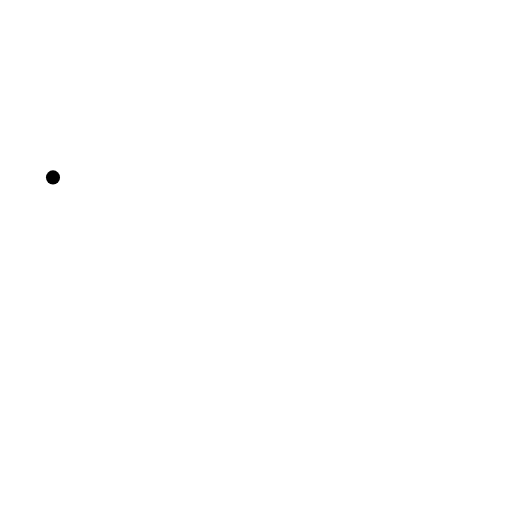
t = 0.00 s
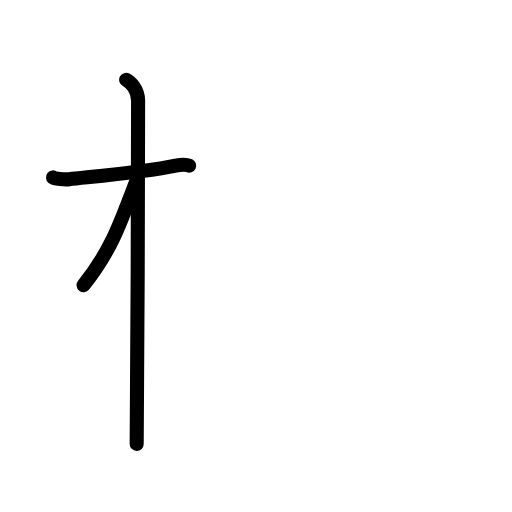
t = 2.60 s
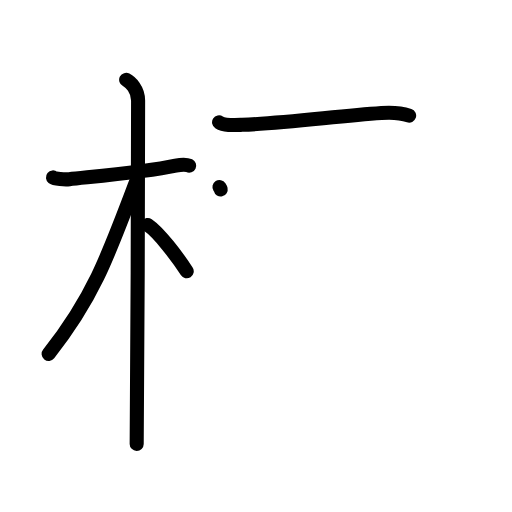
t = 5.20 s
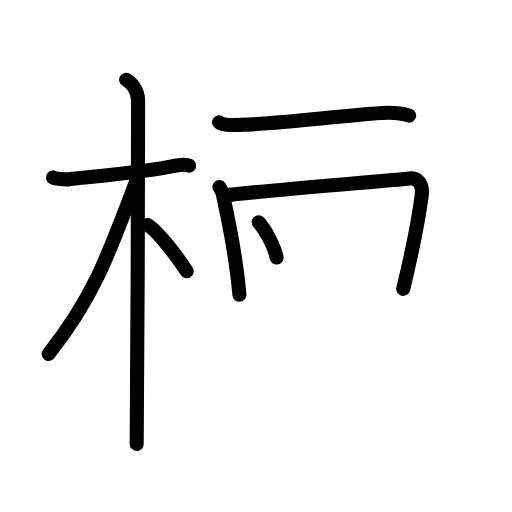
t = 7.80 s
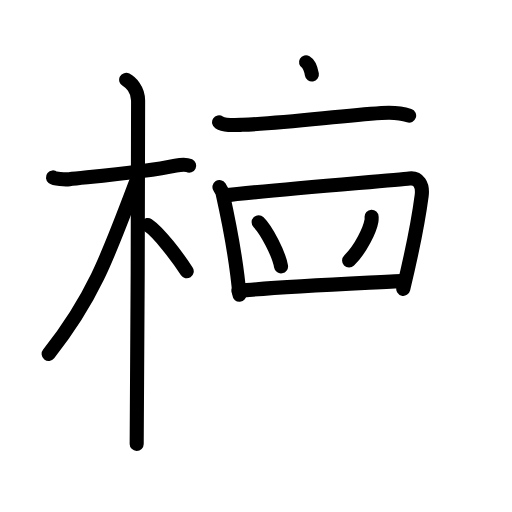
t = 10.40 s
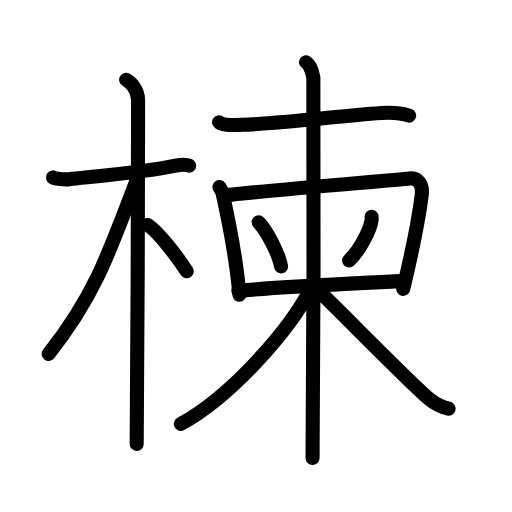
t = 13.00 s

The animated SVG that drew these frames (rendered in a browser with its animation timeline set to each time). Animation: 36 SMIL elements (animate=36); one cycle of 13.00 s.

<?xml version="1.0" encoding="UTF-8"?>
<!--
AniKanjiVG is licensed by CC-BY-SA Paul C. Sommerhoff (https://bitbucket.org/sommerhoff/anikanjivg).
AniKanjiVG uses KanjiVG which is licensed by CC-BY-SA Ulrich Apel (http://kanjivg.tagaini.net).
See also http://creativecommons.org/licenses/by-sa/3.0/
-->
<svg xmlns:kvg='http://kanjivg.tagaini.net' xmlns='http://www.w3.org/2000/svg' width='109' height='109' viewBox='0 0 109 109' style='fill:none;stroke:#000000;stroke-width:3;stroke-linecap:round;stroke-linejoin:round;' id="kvg:kanji_0695d"><g id="kvg:0695d" kvg:element="楝"><g id="kvg:0695d-g1" kvg:element="木" kvg:position="left" kvg:radical="general"><path id="kvg:0695d-s1" kvg:type="㇐" d="M11.28,37.77c0.36,0.29,2.52,0.49,3.49,0.37c4.16-0.48,15.94-1.43,22.62-2.87c0.97-0.21,2.27-0.29,2.88,0"><animate attributeName="d" begin="0.0s" dur="0.3333333333333333s" from="M11.28,37.77C11.28,37.77,11.28,37.77,11.28,37.77" to="M11.28,37.77c0.36,0.29,2.52,0.49,3.49,0.37" />
<animate attributeName="d" begin="0.3333333333333333s" dur="0.3333333333333333s" from="M11.28,37.77c0.36,0.29,2.52,0.49,3.49,0.37c0,0,0,0,0,0,0" to="M11.28,37.77c0.36,0.29,2.52,0.49,3.49,0.37c4.16-0.48,15.94-1.43,22.62-2.87" />
<animate attributeName="d" begin="0.6666666666666666s" dur="0.3333333333333333s" from="M11.28,37.77c0.36,0.29,2.52,0.49,3.49,0.37c4.16-0.48,15.94-1.43,22.62-2.87c0,0,0,0,0,0,0" to="M11.28,37.77c0.36,0.29,2.52,0.49,3.49,0.37c4.16-0.48,15.94-1.43,22.62-2.87c0.97-0.21,2.27-0.29,2.88,0" />
</path>
<path id="kvg:0695d-s2" kvg:type="㇑" d="M26.86,17c0.91,0.47,2.54,2,2.54,4.42c0,0.95-0.12,67.25-0.3,73.08"><animate attributeName="d" begin="1.0s" dur="0.5s" from="M26.86,17C26.86,17,26.86,17,26.86,17" to="M26.86,17c0.91,0.47,2.54,2,2.54,4.42" />
<animate attributeName="d" begin="1.5s" dur="0.5s" from="M26.86,17c0.91,0.47,2.54,2,2.54,4.42c0,0,0,0,0,0,0" to="M26.86,17c0.91,0.47,2.54,2,2.54,4.42c0,0.95-0.12,67.25-0.3,73.08" />
<animate attributeName="d" begin="0s" dur="1.0s" from="M-100,-100" to="M-100,-100" />
</path>
<path id="kvg:0695d-s3" kvg:type="㇒" d="M28.94,38.78c-5.98,15.91-9.19,24.72-18.58,36.56"><animate attributeName="d" begin="2.0s" dur="1.0s" from="M28.94,38.78C28.94,38.78,28.94,38.78,28.94,38.78" to="M28.94,38.78c-5.98,15.91-9.19,24.72-18.58,36.56" />
<animate attributeName="d" begin="0s" dur="2.0s" from="M-100,-100" to="M-100,-100" />
</path>
<path id="kvg:0695d-s4" kvg:type="㇔/㇏" d="M31.47,47.9c2.37,1.59,6.28,6.76,8.28,9.85"><animate attributeName="d" begin="3.0s" dur="1.0s" from="M31.47,47.9C31.47,47.9,31.47,47.9,31.47,47.9" to="M31.47,47.9c2.37,1.59,6.28,6.76,8.28,9.85" />
<animate attributeName="d" begin="0s" dur="3.0s" from="M-100,-100" to="M-100,-100" />
</path>
</g>
<g id="kvg:0695d-g2" kvg:element="柬" kvg:position="right"><g id="kvg:0695d-g3" kvg:element="束" kvg:part="1"><g id="kvg:0695d-g4" kvg:element="木" kvg:part="1"><path id="kvg:0695d-s5" kvg:type="㇐" d="M46.64,26.04c1.11,0.71,2.98,0.6,4.9,0.53c8.96-0.32,19.96-1.82,29.67-2.51c2.1-0.15,4.04-0.07,5.89,0.55"><animate attributeName="d" begin="4.0s" dur="0.3333333333333333s" from="M46.64,26.04C46.64,26.04,46.64,26.04,46.64,26.04" to="M46.64,26.04c1.11,0.71,2.98,0.6,4.9,0.53" />
<animate attributeName="d" begin="4.333333333333333s" dur="0.3333333333333333s" from="M46.64,26.04c1.11,0.71,2.98,0.6,4.9,0.53c0,0,0,0,0,0,0" to="M46.64,26.04c1.11,0.71,2.98,0.6,4.9,0.53c8.96-0.32,19.96-1.82,29.67-2.51" />
<animate attributeName="d" begin="4.666666666666667s" dur="0.3333333333333333s" from="M46.64,26.04c1.11,0.71,2.98,0.6,4.9,0.53c8.96-0.32,19.96-1.82,29.67-2.51c0,0,0,0,0,0,0" to="M46.64,26.04c1.11,0.71,2.98,0.6,4.9,0.53c8.96-0.32,19.96-1.82,29.67-2.51c2.1-0.15,4.04-0.07,5.89,0.55" />
<animate attributeName="d" begin="0s" dur="4.0s" from="M-100,-100" to="M-100,-100" />
</path>
</g>
<g id="kvg:0695d-g5" kvg:element="口" kvg:part="1"><path id="kvg:0695d-s6" kvg:type="㇑" d="M46.72,39.82c0.26,0.41,0.53,0.75,0.65,1.27c0.91,4.08,2.97,14.33,3.6,21.66"><animate attributeName="d" begin="5.0s" dur="0.5s" from="M46.72,39.82C46.72,39.82,46.72,39.82,46.72,39.82" to="M46.72,39.82c0.26,0.41,0.53,0.75,0.65,1.27" />
<animate attributeName="d" begin="5.5s" dur="0.5s" from="M46.72,39.82c0.26,0.41,0.53,0.75,0.65,1.27c0,0,0,0,0,0,0" to="M46.72,39.82c0.26,0.41,0.53,0.75,0.65,1.27c0.91,4.08,2.97,14.33,3.6,21.66" />
<animate attributeName="d" begin="0s" dur="5.0s" from="M-100,-100" to="M-100,-100" />
</path>
<path id="kvg:0695d-s7" kvg:type="㇕" d="M47.7,41.64c9.05-1.14,36.37-3.27,39.45-3.65c1.92-0.24,2.92,1.36,2.62,3.64c-0.87,6.62-2.84,15.37-3.92,19.86"><animate attributeName="d" begin="6.0s" dur="0.3333333333333333s" from="M47.7,41.64C47.7,41.64,47.7,41.64,47.7,41.64" to="M47.7,41.64c9.05-1.14,36.37-3.27,39.45-3.65" />
<animate attributeName="d" begin="6.333333333333333s" dur="0.3333333333333333s" from="M47.7,41.64c9.05-1.14,36.37-3.27,39.45-3.65c0,0,0,0,0,0,0" to="M47.7,41.64c9.05-1.14,36.37-3.27,39.45-3.65c1.92-0.24,2.92,1.36,2.62,3.64" />
<animate attributeName="d" begin="6.666666666666667s" dur="0.3333333333333333s" from="M47.7,41.64c9.05-1.14,36.37-3.27,39.45-3.65c1.92-0.24,2.92,1.36,2.62,3.64c0,0,0,0,0,0,0" to="M47.7,41.64c9.05-1.14,36.37-3.27,39.45-3.65c1.92-0.24,2.92,1.36,2.62,3.64c-0.87,6.62-2.84,15.37-3.92,19.86" />
<animate attributeName="d" begin="0s" dur="6.0s" from="M-100,-100" to="M-100,-100" />
</path>
</g>
</g>
<path id="kvg:0695d-s8" kvg:type="㇔" d="M55.06,47.33c1.68,1.66,4.35,6.81,4.77,9.38"><animate attributeName="d" begin="7.0s" dur="1.0s" from="M55.06,47.33C55.06,47.33,55.06,47.33,55.06,47.33" to="M55.06,47.33c1.68,1.66,4.35,6.81,4.77,9.38" />
<animate attributeName="d" begin="0s" dur="7.0s" from="M-100,-100" to="M-100,-100" />
</path>
<path id="kvg:0695d-s9" kvg:type="㇒" d="M79.11,46.14c0.01,0.22,0.03,0.57-0.03,0.88c-0.33,1.86-2.2,5.94-4.76,8.44"><animate attributeName="d" begin="8.0s" dur="0.5s" from="M79.11,46.14C79.11,46.14,79.11,46.14,79.11,46.14" to="M79.11,46.14c0.01,0.22,0.03,0.57-0.03,0.88" />
<animate attributeName="d" begin="8.5s" dur="0.5s" from="M79.11,46.14c0.01,0.22,0.03,0.57-0.03,0.88c0,0,0,0,0,0,0" to="M79.11,46.14c0.01,0.22,0.03,0.57-0.03,0.88c-0.33,1.86-2.2,5.94-4.76,8.44" />
<animate attributeName="d" begin="0s" dur="8.0s" from="M-100,-100" to="M-100,-100" />
</path>
<g id="kvg:0695d-g6" kvg:element="束"><g id="kvg:0695d-g7" kvg:element="口" kvg:part="2"><path id="kvg:0695d-s10" kvg:type="㇐" d="M50.76,61.93c8.6-0.92,27.19-1.69,35.23-2.14"><animate attributeName="d" begin="9.0s" dur="1.0s" from="M50.76,61.93C50.76,61.93,50.76,61.93,50.76,61.93" to="M50.76,61.93c8.6-0.92,27.19-1.69,35.23-2.14" />
<animate attributeName="d" begin="0s" dur="9.0s" from="M-100,-100" to="M-100,-100" />
</path>
</g>
<g id="kvg:0695d-g8" kvg:element="木" kvg:part="2"><path id="kvg:0695d-s11" kvg:type="㇑" d="M65.15,13.25c0.87,0.5,1.39,2.25,1.56,3.25c0.17,1,0,74.75-0.17,81"><animate attributeName="d" begin="10.0s" dur="0.5s" from="M65.15,13.25C65.15,13.25,65.15,13.25,65.15,13.25" to="M65.15,13.25c0.87,0.5,1.39,2.25,1.56,3.25" />
<animate attributeName="d" begin="10.5s" dur="0.5s" from="M65.15,13.25c0.87,0.5,1.39,2.25,1.56,3.25c0,0,0,0,0,0,0" to="M65.15,13.25c0.87,0.5,1.39,2.25,1.56,3.25c0.17,1,0,74.75-0.17,81" />
<animate attributeName="d" begin="0s" dur="10.0s" from="M-100,-100" to="M-100,-100" />
</path>
<path id="kvg:0695d-s12" kvg:type="㇒" d="M66.54,60.75c-4.94,9.9-17.77,23.9-28.04,29.5"><animate attributeName="d" begin="11.0s" dur="1.0s" from="M66.54,60.75C66.54,60.75,66.54,60.75,66.54,60.75" to="M66.54,60.75c-4.94,9.9-17.77,23.9-28.04,29.5" />
<animate attributeName="d" begin="0s" dur="11.0s" from="M-100,-100" to="M-100,-100" />
</path>
<path id="kvg:0695d-s13" kvg:type="㇏" d="M66.87,61c3.85,3.51,20.4,20.55,24.58,24c1.42,1.17,2.63,1.67,4.05,2"><animate attributeName="d" begin="12.0s" dur="0.5s" from="M66.87,61C66.87,61,66.87,61,66.87,61" to="M66.87,61c3.85,3.51,20.4,20.55,24.58,24" />
<animate attributeName="d" begin="12.5s" dur="0.5s" from="M66.87,61c3.85,3.51,20.4,20.55,24.58,24c0,0,0,0,0,0,0" to="M66.87,61c3.85,3.51,20.4,20.55,24.58,24c1.42,1.17,2.63,1.67,4.05,2" />
<animate attributeName="d" begin="0s" dur="12.0s" from="M-100,-100" to="M-100,-100" />
</path>
</g>
</g>
</g>
</g>
</svg>
